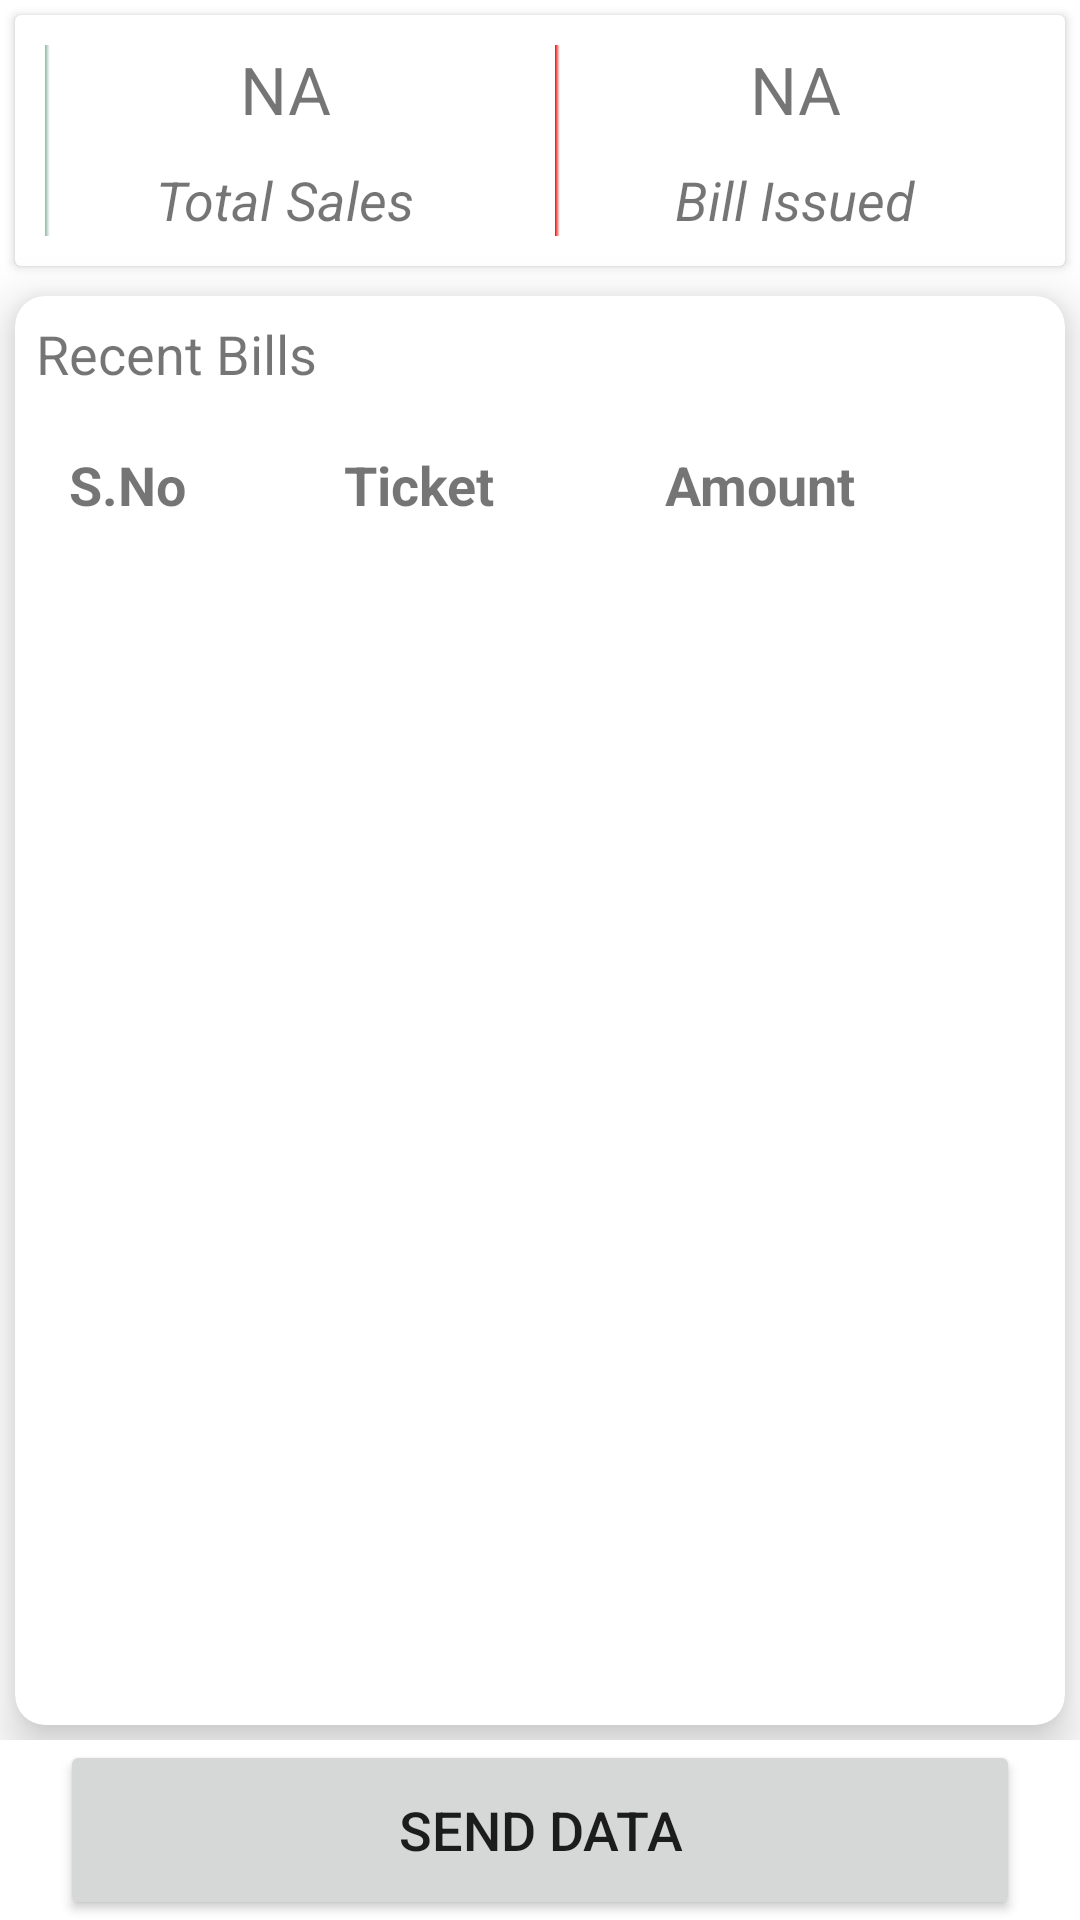

Layout XML and referenced resources for this Android screen:
<!-- AndroidManifest.xml: application theme Theme.ParkingManagementLogispark -->
<!-- res/layout/fragment_data.xml -->
<?xml version="1.0" encoding="utf-8"?>
<RelativeLayout xmlns:android="http://schemas.android.com/apk/res/android"
    xmlns:tools="http://schemas.android.com/tools"
    android:layout_width="match_parent"
    android:layout_height="match_parent"
    xmlns:app="http://schemas.android.com/apk/res-auto"
    tools:context=".fragment.DataFragment">

    <RelativeLayout
        android:layout_width="match_parent"
        android:layout_above="@+id/buttonSendData"
        android:layout_height="match_parent">


        <androidx.cardview.widget.CardView
            android:layout_width="match_parent"
            android:elevation="10dp"
            cardCornerRadius="10dp"
            cardElevation="10dp"
            android:id="@+id/cardsalesdata"
            android:layout_margin="5dp"
            android:layout_height="wrap_content">

            <LinearLayout
                android:layout_width="match_parent"
                android:layout_height="wrap_content"
                android:layout_margin="5dp"
                android:weightSum="2">

                <RelativeLayout
                    android:layout_width="match_parent"
                    android:id="@+id/reelativelayouttotalsales"
                    android:layout_weight="1"
                    android:layout_margin="5dp"
                    android:background="@drawable/bordergreen"
                    android:layout_height="match_parent">

                    <TextView
                        android:id="@+id/todaysalesamount"
                        android:layout_width="match_parent"
                        android:layout_height="wrap_content"
                        android:gravity="center_horizontal"
                        android:text="NA"
                        android:textAlignment="center"
                        android:textSize="22sp" />

                    <TextView
                        android:layout_width="match_parent"
                        android:layout_height="wrap_content"
                        android:layout_below="@id/todaysalesamount"
                        android:layout_marginTop="10dp"
                        android:gravity="center_horizontal"
                        android:text="Total Sales"
                        android:textAlignment="center"
                        android:textSize="18sp"
                        android:textStyle="italic" />

                </RelativeLayout>


                <RelativeLayout
                    android:layout_width="match_parent"
                    android:id="@+id/reelativelayouttotalbills"
                    android:layout_weight="1"
                    android:layout_margin="5dp"
                    android:background="@drawable/borderred"
                    android:layout_height="match_parent">

                    <TextView
                        android:id="@+id/todaysbillissued"
                        android:layout_width="match_parent"
                        android:layout_height="wrap_content"
                        android:gravity="center_horizontal"
                        android:text="NA"
                        android:textAlignment="center"
                        android:textSize="22sp" />

                    <TextView
                        android:layout_width="match_parent"
                        android:text="Bill Issued"
                        android:textSize="18sp"
                        android:textStyle="italic"
                        android:textAlignment="center"
                        android:layout_below="@id/todaysbillissued"
                        android:layout_marginTop="10dp"
                        android:layout_height="wrap_content"
                        android:gravity="center_horizontal" />

                </RelativeLayout>



            </LinearLayout>


        </androidx.cardview.widget.CardView>


        <androidx.cardview.widget.CardView
            android:layout_width="match_parent"
            android:layout_margin="5dp"
            app:cardCornerRadius="10dp"
            android:id="@+id/cardgrossingitems"
            app:cardElevation="10dp"
            android:layout_marginBottom="20dp"
            android:layout_below="@id/cardsalesdata"
            android:layout_height="wrap_content">



            <RelativeLayout
                android:layout_width="match_parent"
                android:layout_height="match_parent"
                android:id="@+id/llheadingdash"
                android:layout_margin="2dp">

                <TextView
                    android:id="@+id/topgrossing"
                    android:layout_width="wrap_content"
                    android:layout_height="wrap_content"
                    android:layout_marginStart="5dp"
                    android:layout_marginTop="5dp"
                    android:layout_marginEnd="5dp"
                    android:layout_marginBottom="5dp"
                    android:text="Recent Bills"
                    android:textSize="18sp" />

                <LinearLayout
                    android:id="@+id/linearlatou"
                    android:layout_width="match_parent"
                    android:layout_height="50dp"
                    android:layout_below="@+id/topgrossing"
                    android:layout_marginLeft="10dp"
                    android:layout_marginTop="5dp"
                    android:layout_marginRight="10dp"
                    android:orientation="horizontal">

                    <TextView
                        android:id="@+id/sn_textview"
                        android:layout_width="match_parent"
                        android:layout_height="wrap_content"
                        android:layout_marginTop="2dp"
                        android:layout_marginEnd="20dp"
                        android:layout_marginRight="20dp"
                        android:layout_weight="1.2"
                        android:ellipsize="marquee"
                        android:focusable="true"
                        android:freezesText="true"
                        android:gravity="center"
                        android:marqueeRepeatLimit="marquee_forever"
                        android:singleLine="false"
                        android:text="S.No"
                        android:textSize="18sp"
                        android:textStyle="bold" />

                    <TextView
                        android:id="@+id/itemname_textview"
                        android:layout_width="match_parent"
                        android:layout_height="wrap_content"
                        android:layout_marginTop="2dp"
                        android:layout_marginEnd="10dp"
                        android:layout_marginRight="10dp"
                        android:layout_toRightOf="@+id/sn_textview"
                        android:layout_weight="1"
                        android:ellipsize="marquee"
                        android:gravity="center"
                        android:maxLength="20"
                        android:text="Ticket"
                        android:textSize="18sp"
                        android:textStyle="bold" />

                    <TextView
                        android:id="@+id/qty_textview"
                        android:layout_width="match_parent"
                        android:layout_height="wrap_content"
                        android:layout_marginTop="2dp"
                        android:layout_marginEnd="10dp"
                        android:layout_marginRight="10dp"
                        android:layout_toRightOf="@+id/itemname_textview"
                        android:layout_weight="1"
                        android:ellipsize="marquee"
                        android:gravity="center"
                        android:maxLength="20"
                        android:text="Amount"
                        android:textSize="18sp"
                        android:textStyle="bold" />

                    <TextView
                        android:id="@+id/qty_textviews"
                        android:layout_width="match_parent"
                        android:layout_height="wrap_content"
                        android:layout_marginTop="2dp"
                        android:layout_marginEnd="10dp"
                        android:layout_marginRight="10dp"
                        android:layout_toRightOf="@+id/itemname_textview"
                        android:layout_weight="1.4"
                        android:ellipsize="marquee"
                        android:gravity="center"
                        android:maxLength="20"
                        android:textSize="25sp"
                        android:textStyle="bold" />


                </LinearLayout>


                <androidx.recyclerview.widget.RecyclerView
                    android:id="@+id/recycleviewrecentbills"
                    android:layout_width="match_parent"
                    android:layout_height="match_parent"
                    android:layout_below="@id/linearlatou" />

            </RelativeLayout>



        </androidx.cardview.widget.CardView>

    </RelativeLayout>


    <Button
        android:id="@+id/buttonSendData"
        android:layout_width="match_parent"
        android:layout_height="60dp"
        android:layout_alignParentBottom="true"
        android:layout_marginLeft="20dp"
        android:layout_marginRight="20dp"
        android:text="Send Data"
        android:textSize="18sp" />



</RelativeLayout>
<!-- resources referenced by this layout -->
<resources>
  <!-- drawable bordergreen (drawable) -->
  <?xml version="1.0" encoding="utf-8"?>
  <shape xmlns:android="http://schemas.android.com/apk/res/android"
      android:shape="rectangle">
  <gradient
  android:angle="0"
  android:startColor="#89B99E"
  android:centerColor="@android:color/transparent"
  android:centerX="0.01" />
  
      </shape>
  <!-- drawable borderred (drawable) -->
  <?xml version="1.0" encoding="utf-8"?>
  <shape xmlns:android="http://schemas.android.com/apk/res/android"
      android:shape="rectangle"
      android:thickness="5dp">
      <gradient
          android:angle="0"
          android:startColor="#f00"
          android:centerColor="@android:color/transparent"
          android:centerX="0.01" />
  </shape>
  <style name="Theme.ParkingManagementLogispark" parent="Theme.MaterialComponents.DayNight.DarkActionBar">
          
          <item name="colorPrimary">@color/colorPrimary</item>
          <item name="colorPrimaryVariant">@color/colorPrimary2</item>
          <item name="colorOnPrimary">@color/white</item>
          
          <item name="colorSecondary">@color/colorPrimary</item>
          <item name="colorSecondaryVariant">@color/colorPrimary</item>
          <item name="colorOnSecondary">@color/blackdark</item>
          
          <item name="android:statusBarColor" tools:targetApi="l">?attr/colorPrimaryVariant</item>
          
      </style>
  <color name="colorPrimary">#3fbbc0</color>
  <color name="colorPrimary2">#3fbbc0</color>
  <color name="white">#FFFFFF</color>
  <color name="blackdark">#303030</color>
</resources>
